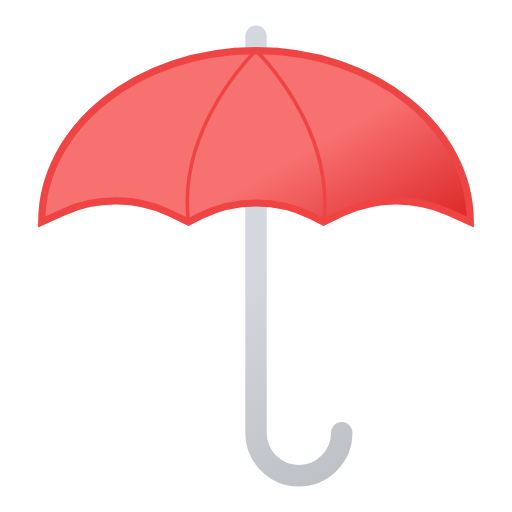
t = 0.00 s
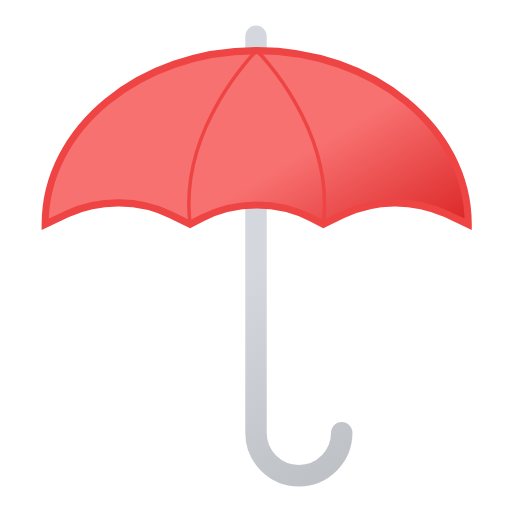
t = 0.75 s
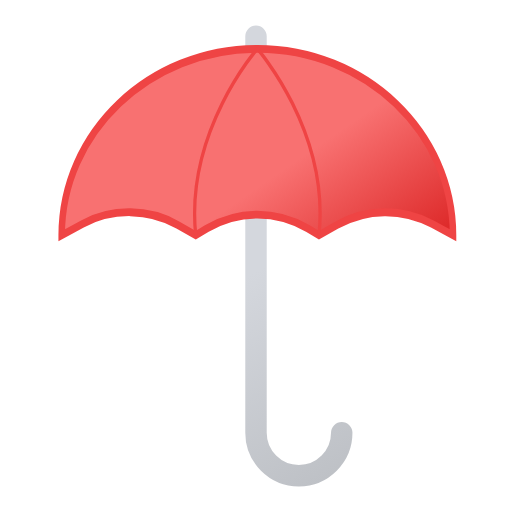
t = 2.25 s
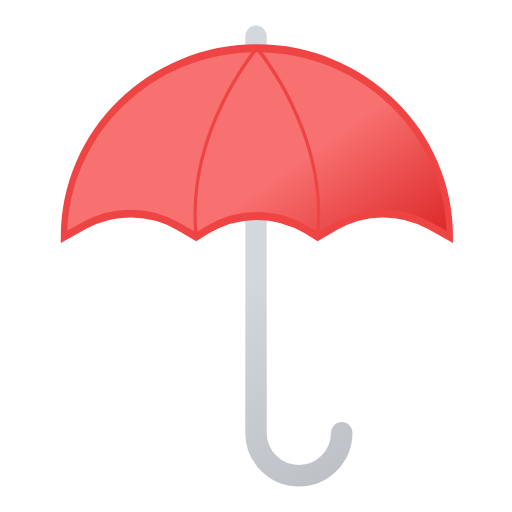
t = 3.00 s
t = 3.75 s: frame unchanged from t = 2.25 s, image omitted
t = 5.25 s: frame unchanged from t = 0.75 s, image omitted

The animated SVG that drew these frames (rendered in a browser with its animation timeline set to each time). Animation: 2 SMIL elements (animateTransform=2); one cycle of 6.00 s, repeats indefinitely.

<svg xmlns="http://www.w3.org/2000/svg" viewBox="112.667 112.667 286.667 286.667"><defs><linearGradient id="a" x1="203.5" x2="323.7" y1="156.4" y2="364.4" gradientUnits="userSpaceOnUse"><stop offset="0" stop-color="#d4d7dd"/><stop offset=".5" stop-color="#d4d7dd"/><stop offset="1" stop-color="#bec1c6"/></linearGradient><linearGradient id="b" x1="209.3" x2="290.6" y1="145.6" y2="286.3" gradientUnits="userSpaceOnUse"><stop offset="0" stop-color="#f87171"/><stop offset=".5" stop-color="#f87171"/><stop offset="1" stop-color="#dc2626"/></linearGradient></defs><path fill="none" stroke="url(#a)" stroke-linecap="round" stroke-linejoin="round" stroke-width="12" d="M304 355a24 24 0 01-48 0V133"/><g><path fill="url(#b)" stroke="#ef4444" stroke-miterlimit="10" stroke-width="4" d="M376 237c0-53-53.7-96-120-96s-120 43-120 96l12.7-5.8c18-8.3 41-8 58.5.5l11 5.3 6.8-3.5a70.8 70.8 0 0162 0l6.8 3.5 11-5.3a71.1 71.1 0 0158.5-.5Z"/><path fill="none" stroke="#ef4444" stroke-linecap="round" stroke-linejoin="round" stroke-width="2" d="M293.8 237c6.6-53.6-37.8-96-37.8-96s-44.4 42.4-37.8 96"/><animateTransform additive="sum" attributeName="transform" calcMode="spline" dur="6s" keySplines=".42, 0, .58, 1; .42, 0, .58, 1" repeatCount="indefinite" type="scale" values="1 1; .9 1.1; 1 1"/><animateTransform additive="sum" attributeName="transform" calcMode="spline" dur="6s" keySplines=".42, 0, .58, 1; .42, 0, .58, 1" repeatCount="indefinite" type="translate" values="0 0; 29 -14; 0 0"/></g></svg>
